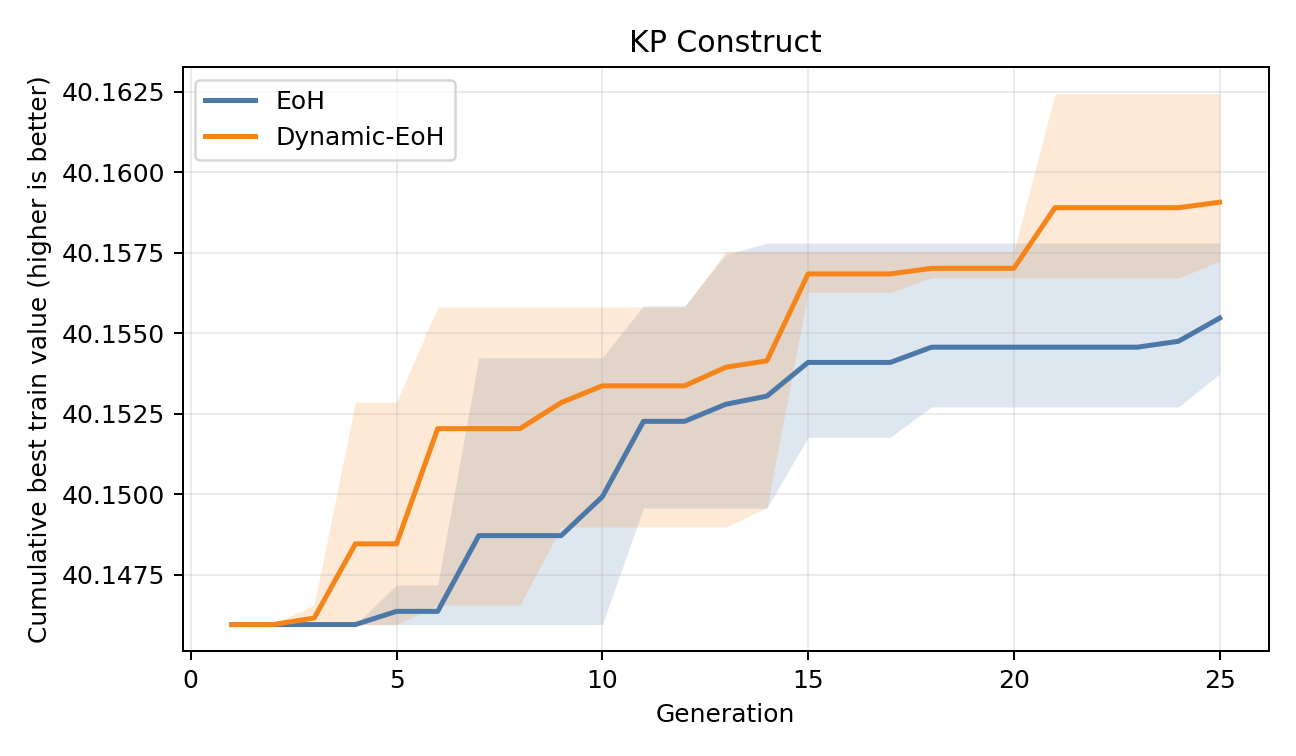

Values plotted in this chart, from the file beside it:
task, method, rep, generation, gen_best, cum_best, gen_mean, valid_count, log
kp, EoH, 1, 1, 40.15, 40.15, 29.68, 8, ahd-test-time\results\EoH\KP_construct\c…
kp, EoH, 1, 2, 40.15, 40.15, 36.12, 10, ahd-test-time\results\EoH\KP_construct\c…
kp, EoH, 1, 3, 40.15, 40.15, 38.03, 10, ahd-test-time\results\EoH\KP_construct\c…
kp, EoH, 1, 4, 40.15, 40.15, 39.64, 10, ahd-test-time\results\EoH\KP_construct\c…
kp, EoH, 1, 5, 40.15, 40.15, 39.75, 10, ahd-test-time\results\EoH\KP_construct\c…
kp, EoH, 1, 6, 40.15, 40.15, 39.87, 10, ahd-test-time\results\EoH\KP_construct\c…
kp, EoH, 1, 7, 40.15, 40.15, 39.96, 10, ahd-test-time\results\EoH\KP_construct\c…
kp, EoH, 1, 8, 40.15, 40.15, 40.03, 10, ahd-test-time\results\EoH\KP_construct\c…
kp, EoH, 1, 9, 40.15, 40.15, 40.08, 10, ahd-test-time\results\EoH\KP_construct\c…
kp, EoH, 1, 10, 40.15, 40.15, 40.14, 10, ahd-test-time\results\EoH\KP_construct\c…
kp, EoH, 1, 11, 40.15, 40.15, 40.14, 10, ahd-test-time\results\EoH\KP_construct\c…
kp, EoH, 1, 12, 40.15, 40.15, 40.14, 10, ahd-test-time\results\EoH\KP_construct\c…
kp, EoH, 1, 13, 40.15, 40.15, 40.15, 10, ahd-test-time\results\EoH\KP_construct\c…
kp, EoH, 1, 14, 40.15, 40.15, 40.15, 10, ahd-test-time\results\EoH\KP_construct\c…
kp, EoH, 1, 15, 40.15, 40.15, 40.15, 10, ahd-test-time\results\EoH\KP_construct\c…
kp, EoH, 1, 16, 40.15, 40.15, 40.15, 10, ahd-test-time\results\EoH\KP_construct\c…
kp, EoH, 1, 17, 40.15, 40.15, 40.15, 10, ahd-test-time\results\EoH\KP_construct\c…
kp, EoH, 1, 18, 40.15, 40.15, 40.15, 10, ahd-test-time\results\EoH\KP_construct\c…
kp, EoH, 1, 19, 40.15, 40.15, 40.15, 10, ahd-test-time\results\EoH\KP_construct\c…
kp, EoH, 1, 20, 40.15, 40.15, 40.15, 10, ahd-test-time\results\EoH\KP_construct\c…
kp, EoH, 1, 21, 40.15, 40.15, 40.15, 10, ahd-test-time\results\EoH\KP_construct\c…
kp, EoH, 1, 22, 40.15, 40.15, 40.15, 10, ahd-test-time\results\EoH\KP_construct\c…
kp, EoH, 1, 23, 40.15, 40.15, 40.15, 10, ahd-test-time\results\EoH\KP_construct\c…
kp, EoH, 1, 24, 40.15, 40.15, 40.15, 10, ahd-test-time\results\EoH\KP_construct\c…
kp, EoH, 1, 25, 40.15, 40.15, 40.15, 10, ahd-test-time\results\EoH\KP_construct\c…
kp, EoH, 2, 1, 40.15, 40.15, 34.16, 10, ahd-test-time\results\EoH\KP_construct\c…
kp, EoH, 2, 2, 40.15, 40.15, 39.42, 10, ahd-test-time\results\EoH\KP_construct\c…
kp, EoH, 2, 3, 40.15, 40.15, 39.79, 10, ahd-test-time\results\EoH\KP_construct\c…
kp, EoH, 2, 4, 40.15, 40.15, 39.9, 10, ahd-test-time\results\EoH\KP_construct\c…
kp, EoH, 2, 5, 40.15, 40.15, 39.9, 10, ahd-test-time\results\EoH\KP_construct\c…
kp, EoH, 2, 6, 40.15, 40.15, 39.97, 10, ahd-test-time\results\EoH\KP_construct\c…
kp, EoH, 2, 7, 40.15, 40.15, 40.03, 10, ahd-test-time\results\EoH\KP_construct\c…
kp, EoH, 2, 8, 40.15, 40.15, 40.06, 10, ahd-test-time\results\EoH\KP_construct\c…
kp, EoH, 2, 9, 40.15, 40.15, 40.06, 10, ahd-test-time\results\EoH\KP_construct\c…
kp, EoH, 2, 10, 40.15, 40.15, 40.06, 10, ahd-test-time\results\EoH\KP_construct\c…
kp, EoH, 2, 11, 40.15, 40.15, 40.09, 10, ahd-test-time\results\EoH\KP_construct\c…
kp, EoH, 2, 12, 40.15, 40.15, 40.11, 10, ahd-test-time\results\EoH\KP_construct\c…
kp, EoH, 2, 13, 40.15, 40.15, 40.11, 10, ahd-test-time\results\EoH\KP_construct\c…
kp, EoH, 2, 14, 40.15, 40.15, 40.12, 10, ahd-test-time\results\EoH\KP_construct\c…
kp, EoH, 2, 15, 40.15, 40.15, 40.13, 10, ahd-test-time\results\EoH\KP_construct\c…
kp, EoH, 2, 16, 40.15, 40.15, 40.13, 10, ahd-test-time\results\EoH\KP_construct\c…
kp, EoH, 2, 17, 40.15, 40.15, 40.13, 10, ahd-test-time\results\EoH\KP_construct\c…
kp, EoH, 2, 18, 40.15, 40.15, 40.14, 10, ahd-test-time\results\EoH\KP_construct\c…
kp, EoH, 2, 19, 40.15, 40.15, 40.15, 10, ahd-test-time\results\EoH\KP_construct\c…
kp, EoH, 2, 20, 40.15, 40.15, 40.15, 10, ahd-test-time\results\EoH\KP_construct\c…
kp, EoH, 2, 21, 40.15, 40.15, 40.15, 10, ahd-test-time\results\EoH\KP_construct\c…
kp, EoH, 2, 22, 40.15, 40.15, 40.15, 10, ahd-test-time\results\EoH\KP_construct\c…
kp, EoH, 2, 23, 40.15, 40.15, 40.15, 10, ahd-test-time\results\EoH\KP_construct\c…
kp, EoH, 2, 24, 40.15, 40.15, 40.15, 10, ahd-test-time\results\EoH\KP_construct\c…
kp, EoH, 2, 25, 40.15, 40.15, 40.15, 10, ahd-test-time\results\EoH\KP_construct\c…
kp, EoH, 3, 1, 40.15, 40.15, 36.84, 8, ahd-test-time\results\EoH\KP_construct\c…
kp, EoH, 3, 2, 40.15, 40.15, 39.01, 10, ahd-test-time\results\EoH\KP_construct\c…
kp, EoH, 3, 3, 40.15, 40.15, 39.81, 10, ahd-test-time\results\EoH\KP_construct\c…
kp, EoH, 3, 4, 40.15, 40.15, 39.93, 10, ahd-test-time\results\EoH\KP_construct\c…
kp, EoH, 3, 5, 40.15, 40.15, 40.03, 10, ahd-test-time\results\EoH\KP_construct\c…
kp, EoH, 3, 6, 40.15, 40.15, 40.08, 10, ahd-test-time\results\EoH\KP_construct\c…
kp, EoH, 3, 7, 40.15, 40.15, 40.13, 10, ahd-test-time\results\EoH\KP_construct\c…
kp, EoH, 3, 8, 40.15, 40.15, 40.15, 10, ahd-test-time\results\EoH\KP_construct\c…
kp, EoH, 3, 9, 40.15, 40.15, 40.15, 10, ahd-test-time\results\EoH\KP_construct\c…
kp, EoH, 3, 10, 40.15, 40.15, 40.15, 10, ahd-test-time\results\EoH\KP_construct\c…
... 90 more rows
